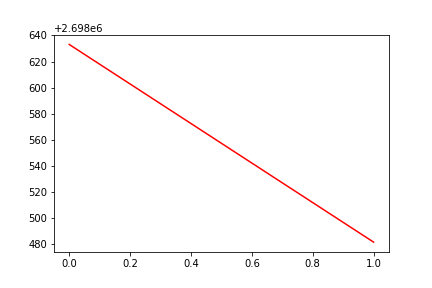

Values plotted in this chart, from the file beside it:
, date, assets
0, 0, 2698633
1, 20120328, 2698482
